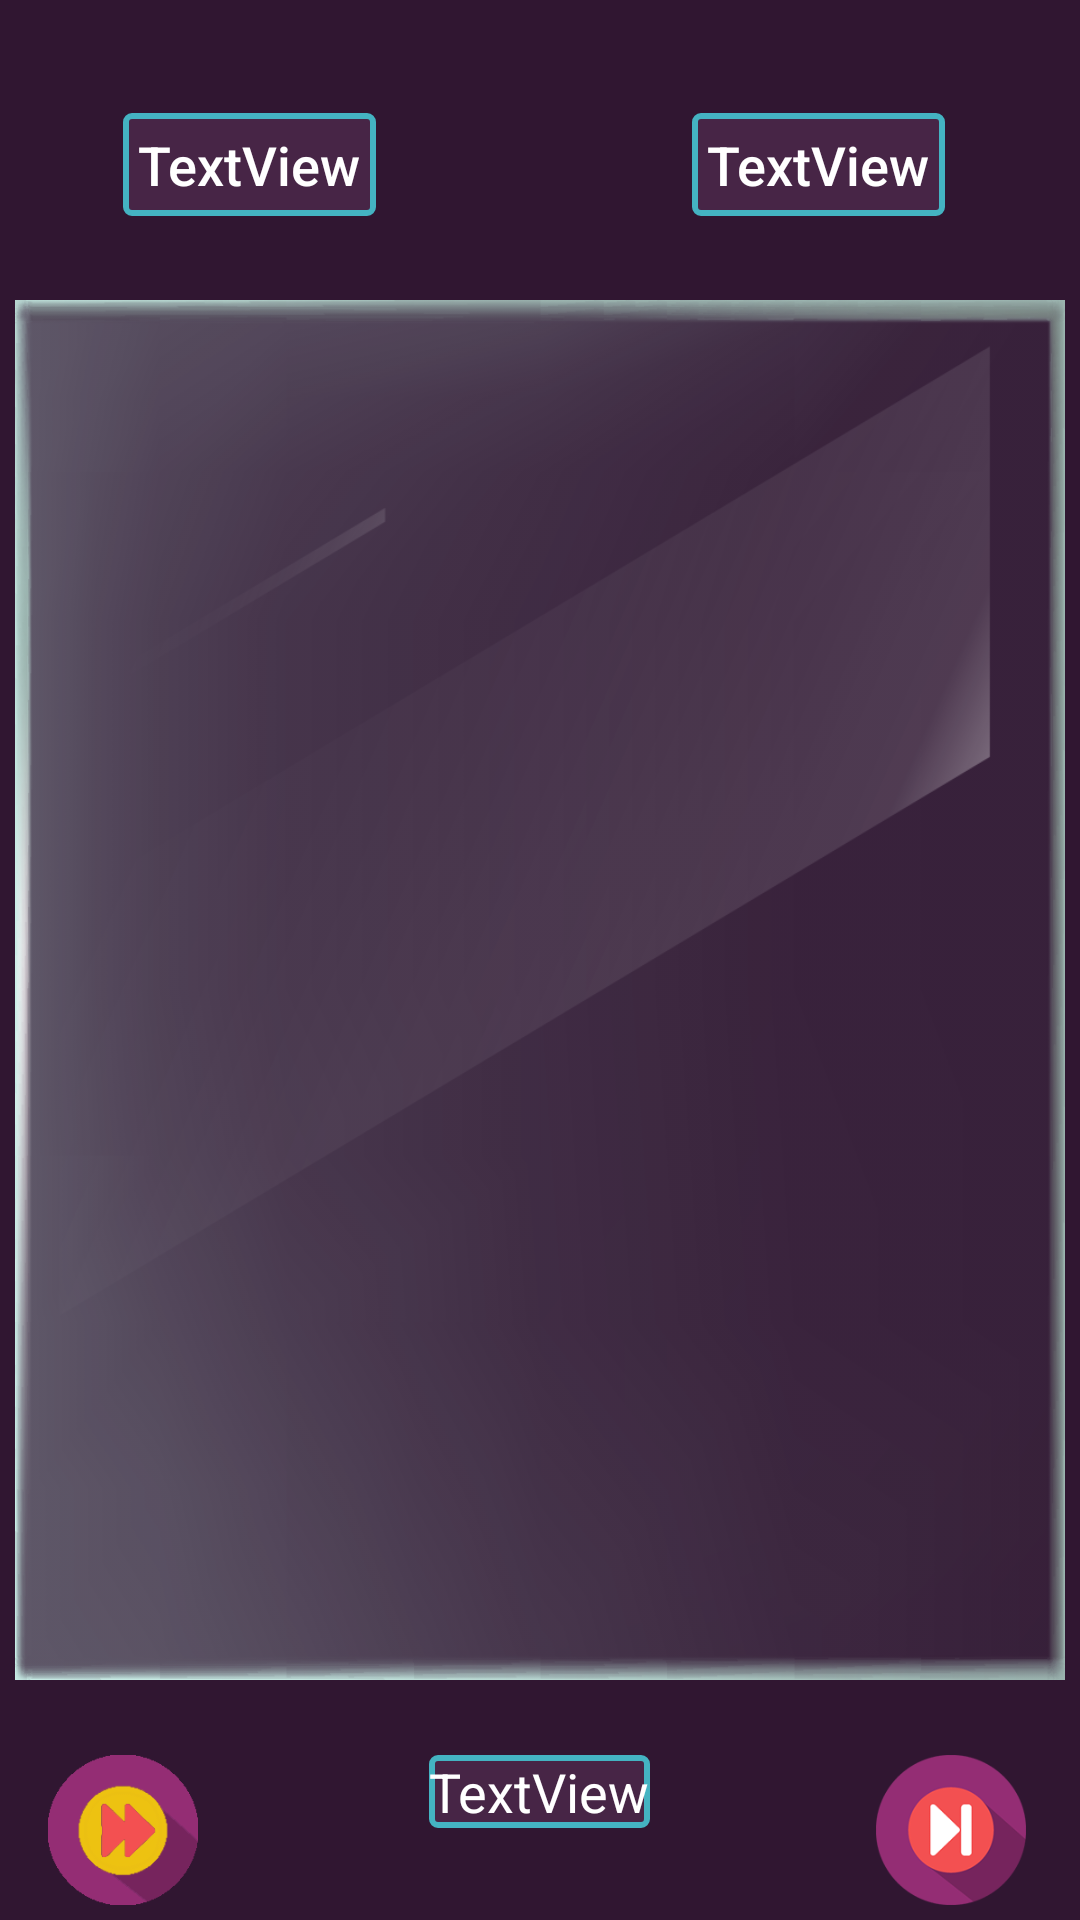

Here is an Android app screen rendered from its layout file. Give the layout XML and the strings, colors and styles it references.
<!-- AndroidManifest.xml: application theme AppTheme -->
<!-- res/layout/activity_calcule_complex.xml -->
<?xml version="1.0" encoding="utf-8"?>
<android.support.constraint.ConstraintLayout xmlns:android="http://schemas.android.com/apk/res/android"
    xmlns:app="http://schemas.android.com/apk/res-auto"
    xmlns:tools="http://schemas.android.com/tools"
    android:layout_width="match_parent"
    android:layout_height="match_parent"
    android:background="@color/colorAccent"
    tools:context="est.booth.com.booth.CalculeActivity">

    <RelativeLayout
        android:layout_width="match_parent"
        android:layout_height="100dp"
        android:layout_alignParentStart="true"
        android:layout_alignParentTop="true"
        android:layout_margin="5dp"
        android:layout_marginEnd="8dp"
        android:layout_marginStart="8dp"
        android:layout_marginTop="8dp"
        app:layout_constraintEnd_toEndOf="parent"
        app:layout_constraintStart_toStartOf="parent"
        app:layout_constraintTop_toTopOf="parent">

        <TextView
            android:id="@+id/tv_A"
            android:layout_width="wrap_content"
            android:layout_height="wrap_content"
            android:layout_alignParentStart="true"
            android:layout_centerVertical="true"
            android:layout_marginStart="36dp"
            android:background="@drawable/shape_texte"
            android:padding="5dp"
            android:text="TextView"
            android:textAppearance="@style/TextAppearance.AppCompat.Body2"
            android:textColor="@color/colorbyed"
            android:textSize="18sp"
            app:layout_constraintBottom_toBottomOf="parent"
            app:layout_constraintHorizontal_bias="0.16"
            app:layout_constraintStart_toStartOf="parent"
            app:layout_constraintTop_toTopOf="parent"
            app:layout_constraintVertical_bias="0.508" />

        <TextView
            android:id="@+id/tv_B"
            android:layout_width="wrap_content"
            android:layout_height="wrap_content"
            android:layout_alignBaseline="@+id/tv_A"
            android:layout_alignBottom="@+id/tv_A"
            android:layout_alignParentEnd="true"
            android:layout_marginEnd="40dp"
            android:background="@drawable/shape_texte"
            android:padding="5dp"
            android:text="TextView"
            android:textAppearance="@style/TextAppearance.AppCompat.Body2"
            android:textColor="@color/colorbyed"
            android:textSize="18sp"
            app:layout_constraintBottom_toBottomOf="parent"
            app:layout_constraintEnd_toEndOf="parent"
            app:layout_constraintTop_toTopOf="parent"
            app:layout_constraintVertical_bias="0.508" />


    </RelativeLayout>

    <FrameLayout
        android:background="@drawable/objet_dynamique_vectoriel"
        android:layout_marginTop="100dp"
        android:layout_marginLeft="5dp"
        android:layout_marginRight="5dp"
        android:layout_marginBottom="80dp"
        android:layout_width="match_parent"
        android:layout_height="match_parent">

        <ListView
            android:id="@+id/list_view_history"
            android:layout_width="match_parent"
            android:layout_height="match_parent">
        </ListView>

    </FrameLayout>

    <RelativeLayout
        android:layout_width="match_parent"
        android:layout_height="154dp"
        android:layout_alignParentBottom="true"
        android:layout_alignParentStart="true"
        android:layout_margin="5dp"
        android:layout_marginBottom="4dp"
        android:layout_marginEnd="4dp"
        app:layout_constraintBottom_toBottomOf="parent"
        app:layout_constraintEnd_toEndOf="parent">

        <TableLayout
            android:visibility="invisible"
            android:id="@+id/rows2"
            android:layout_width="match_parent"
            android:layout_height="wrap_content"
            android:foreground="@drawable/rectangle"
            app:layout_constraintBottom_toBottomOf="parent"
            app:layout_constraintEnd_toEndOf="parent"
            app:layout_constraintStart_toStartOf="parent"
            app:layout_constraintTop_toTopOf="parent">


            <TableRow
                android:layout_width="wrap_content"
                android:layout_height="match_parent">

                <TextView
                    android:id="@+id/tv_M2"
                    android:layout_width="wrap_content"
                    android:layout_height="wrap_content"
                    android:background="@color/colorPrimaryDark"
                    android:text="M"
                    android:textAlignment="center"
                    android:textColor="@color/colorbyed"
                    android:textSize="18sp"
                    android:textStyle="bold" />
            </TableRow>

            <TableRow
                android:layout_width="match_parent"
                android:layout_height="match_parent">

                <TextView
                    android:id="@+id/tv_listOfA2"
                    android:layout_width="128dp"
                    android:layout_height="wrap_content"
                    android:layout_alignParentTop="true"
                    android:background="@color/colororange"
                    android:text="A"
                    android:textAlignment="center"
                    android:textColor="@color/colorbyed"
                    android:textSize="18sp"
                    android:textStyle="bold" />

                <TextView
                    android:id="@+id/tv_listeOfL2"
                    android:layout_width="165dp"
                    android:layout_height="wrap_content"
                    android:layout_marginLeft="15dp"
                    android:background="@color/colorPrimar"
                    android:text="Q"
                    android:textAlignment="center"
                    android:textColor="@color/colorbyed"
                    android:textSize="18sp"
                    android:textStyle="bold" />

                <TextView
                    android:id="@+id/tv_listOfQ2"
                    android:layout_width="10dp"
                    android:layout_height="wrap_content"
                    android:layout_marginLeft="10dp"
                    android:background="@color/colorPrimaryDark"
                    android:text="0"
                    android:textAlignment="center"
                    android:textColor="@color/colorbyed"
                    android:textSize="18sp"
                    android:textStyle="bold" />


            </TableRow>

            <TableRow
                android:layout_width="match_parent"
                android:layout_height="match_parent"
                android:background="@color/colorAccent">

                <TextView
                    android:id="@+id/tv_count2"
                    android:layout_width="100dp"
                    android:layout_height="match_parent"
                    android:text="Count"
                    android:textAlignment="center"
                    android:textColor="@color/colorbyed"
                    android:textSize="18sp"
                    android:textStyle="bold" />

                <TextView
                    android:id="@+id/tv_ListOfToDo2"
                    android:layout_width="187dp"
                    android:layout_height="wrap_content"
                    android:layout_alignParentEnd="true"
                    android:layout_alignParentStart="true"
                    android:layout_below="@+id/tv_listOfA"
                    android:text="0"
                    android:textAlignment="center"
                    android:textColor="@color/colorbyed"
                    android:textSize="18sp"
                    android:textStyle="bold" />
            </TableRow>
        </TableLayout>

        <Button
            android:id="@+id/btn_next"
            android:layout_width="50dp"
            android:layout_height="50dp"
            android:layout_alignParentBottom="true"
            android:layout_alignParentEnd="true"
            android:layout_marginEnd="13dp"
            android:background="@drawable/btn_next"
            android:onClick="clk_next" />

        <Button
            android:id="@+id/btn_skip"
            android:layout_width="50dp"
            android:layout_height="50dp"
            android:layout_alignParentBottom="true"
            android:layout_alignParentStart="true"
            android:layout_marginStart="11dp"
            android:onClick="clk_skip"
            android:background="@drawable/skip_btn"/>

        <TextView
            android:id="@+id/tv_resiltat_dec"
            android:textSize="18dp"
            android:textColor="@color/colorbyed"
            android:background="@drawable/shape_texte"
            android:layout_width="wrap_content"
            android:layout_height="wrap_content"
            android:layout_alignTop="@+id/btn_next"
            android:layout_centerHorizontal="true"
            android:text="TextView" />

    </RelativeLayout>


</android.support.constraint.ConstraintLayout>
<!-- resources referenced by this layout -->
<resources>
  <color name="colorAccent">#301631</color>
  <color name="colorPrimar">#301631</color>
  <color name="colorPrimaryDark">#303F9F</color>
  <color name="colorbyed">#ffffff</color>
  <color name="colororange">#ff5722</color>
  <!-- drawable btn_next: png bitmap (drawable, 25181 bytes) -->
  <!-- drawable objet_dynamique_vectoriel: png bitmap (drawable, 125750 bytes) -->
  <!-- drawable rectangle: png bitmap (drawable, 7004 bytes) -->
  <!-- drawable shape_texte (drawable) -->
  <?xml version="1.0" encoding="utf-8"?>
  <shape
      android:shape="rectangle"
      xmlns:android="http://schemas.android.com/apk/res/android">
      <corners android:radius="2dp"/>
      <solid android:color="#472546" />
  
      <padding android:left="0dp"
          android:top="0dp"
          android:right="0dp"
          android:bottom="0dp" />
  
      <stroke android:width="2dp"
          android:color="#ff44b3c2" />
  </shape>
  <!-- drawable skip_btn: png bitmap (drawable, 6711 bytes) -->
  <style name="AppTheme" parent="Theme.AppCompat.Light.DarkActionBar">
          
          <item name="colorPrimary">#140814</item>
          <item name="colorPrimaryDark">@color/colorPrimaryDark</item>
          <item name="colorAccent">#140814</item>
      </style>
</resources>
